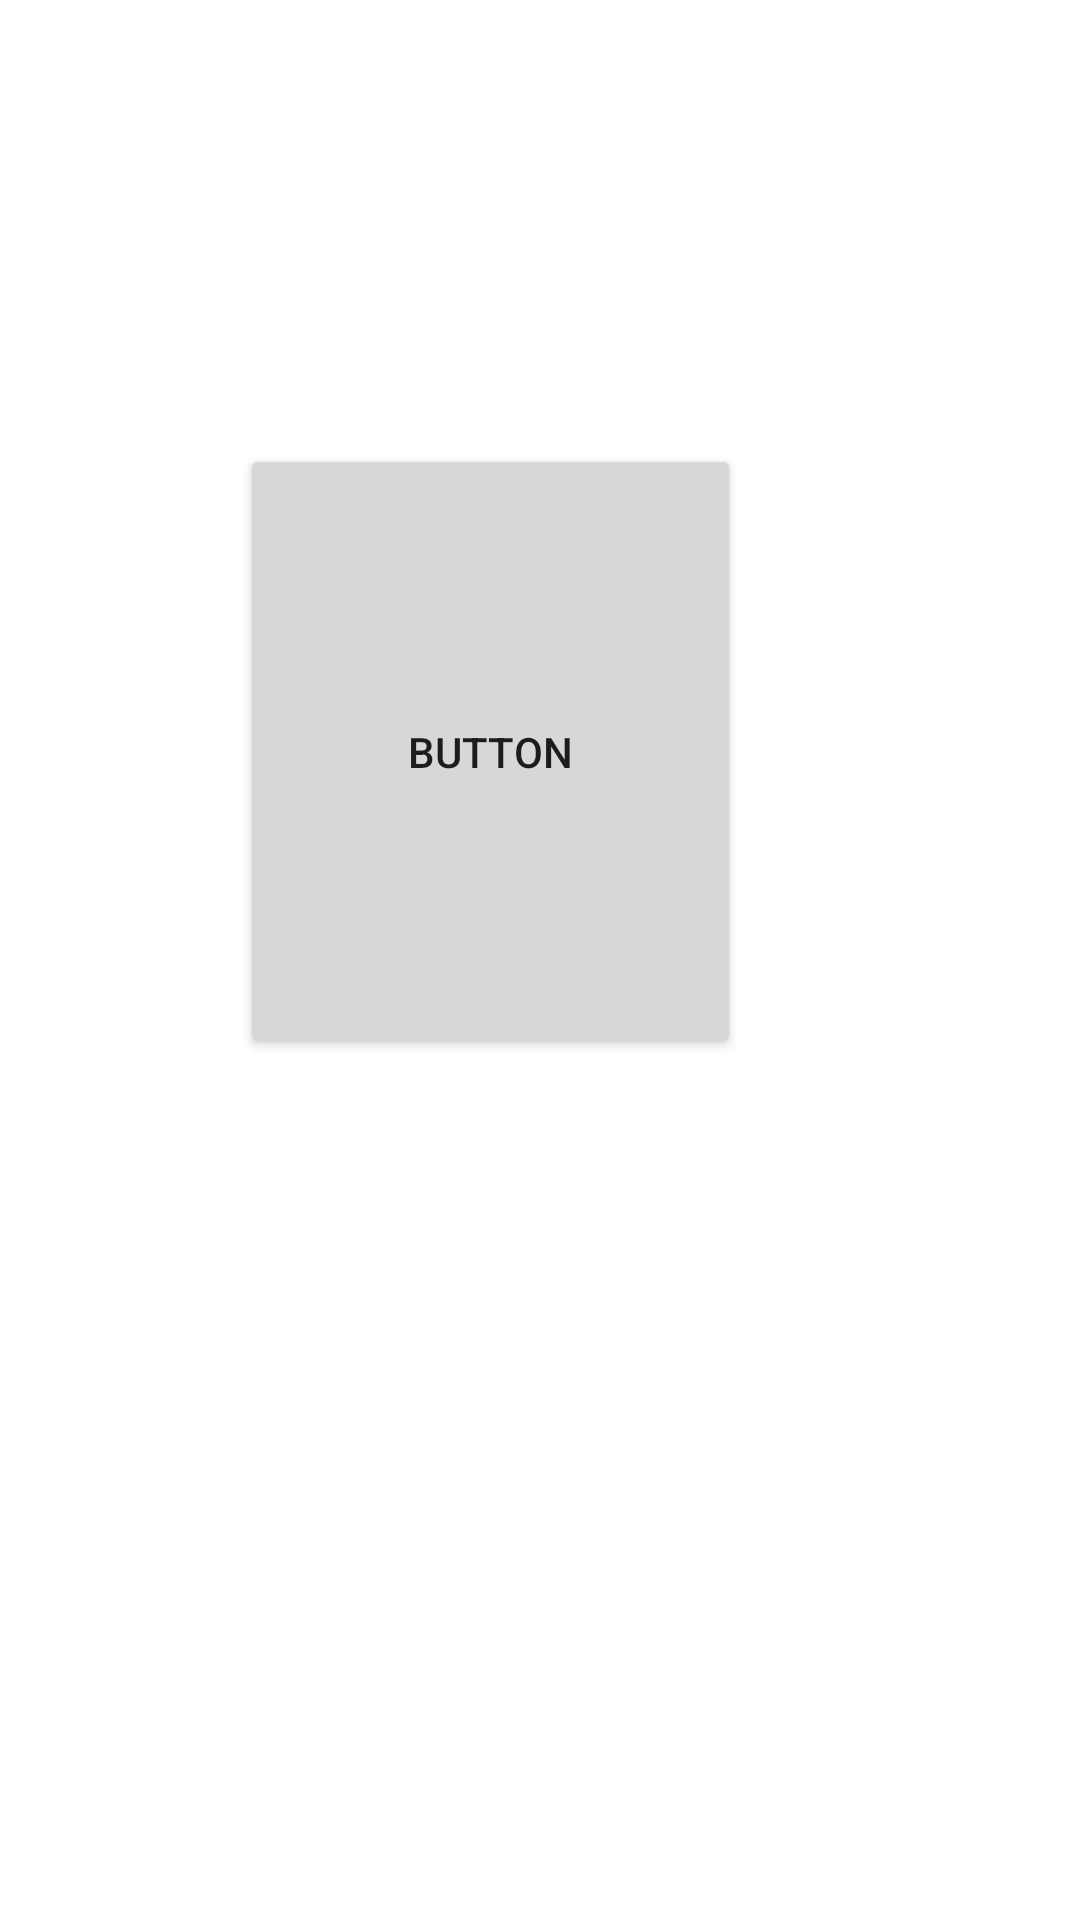

Reconstruct the res/layout file that produces this screen, plus the resources it refers to.
<!-- AndroidManifest.xml: application theme Theme.JinTest -->
<!-- res/layout/activity_btn.xml -->
<?xml version="1.0" encoding="utf-8"?>
<androidx.constraintlayout.widget.ConstraintLayout xmlns:android="http://schemas.android.com/apk/res/android"
    xmlns:app="http://schemas.android.com/apk/res-auto"
    xmlns:tools="http://schemas.android.com/tools"
    android:layout_width="match_parent"
    android:layout_height="match_parent"
    tools:context=".ActivityBtn">

    <Button
        android:id="@+id/button3"
        android:layout_width="167dp"
        android:layout_height="205dp"
        android:layout_marginStart="80dp"
        android:layout_marginTop="148dp"
        android:text="Button"
        app:layout_constraintStart_toStartOf="parent"
        app:layout_constraintTop_toTopOf="parent" />
</androidx.constraintlayout.widget.ConstraintLayout>
<!-- resources referenced by this layout -->
<resources>
  <style name="Theme.JinTest" parent="Theme.MaterialComponents.DayNight.DarkActionBar">
          
          <item name="colorPrimary">@color/purple_500</item>
          <item name="colorPrimaryVariant">@color/purple_700</item>
          <item name="colorOnPrimary">@color/white</item>
          
          <item name="colorSecondary">@color/teal_200</item>
          <item name="colorSecondaryVariant">@color/teal_700</item>
          <item name="colorOnSecondary">@color/black</item>
          
          <item name="android:statusBarColor" tools:targetApi="l">?attr/colorPrimaryVariant</item>
          
      </style>
  <!-- not gathered from this repository: default colours our renderer supplied (Android Studio template values) -->
  <color name="purple_500">#FF6200EE</color>
  <color name="purple_700">#FF3700B3</color>
  <color name="teal_200">#FF03DAC5</color>
  <color name="teal_700">#FF018786</color>
  <color name="black">#FF000000</color>
  <color name="white">#FFFFFFFF</color>
</resources>
